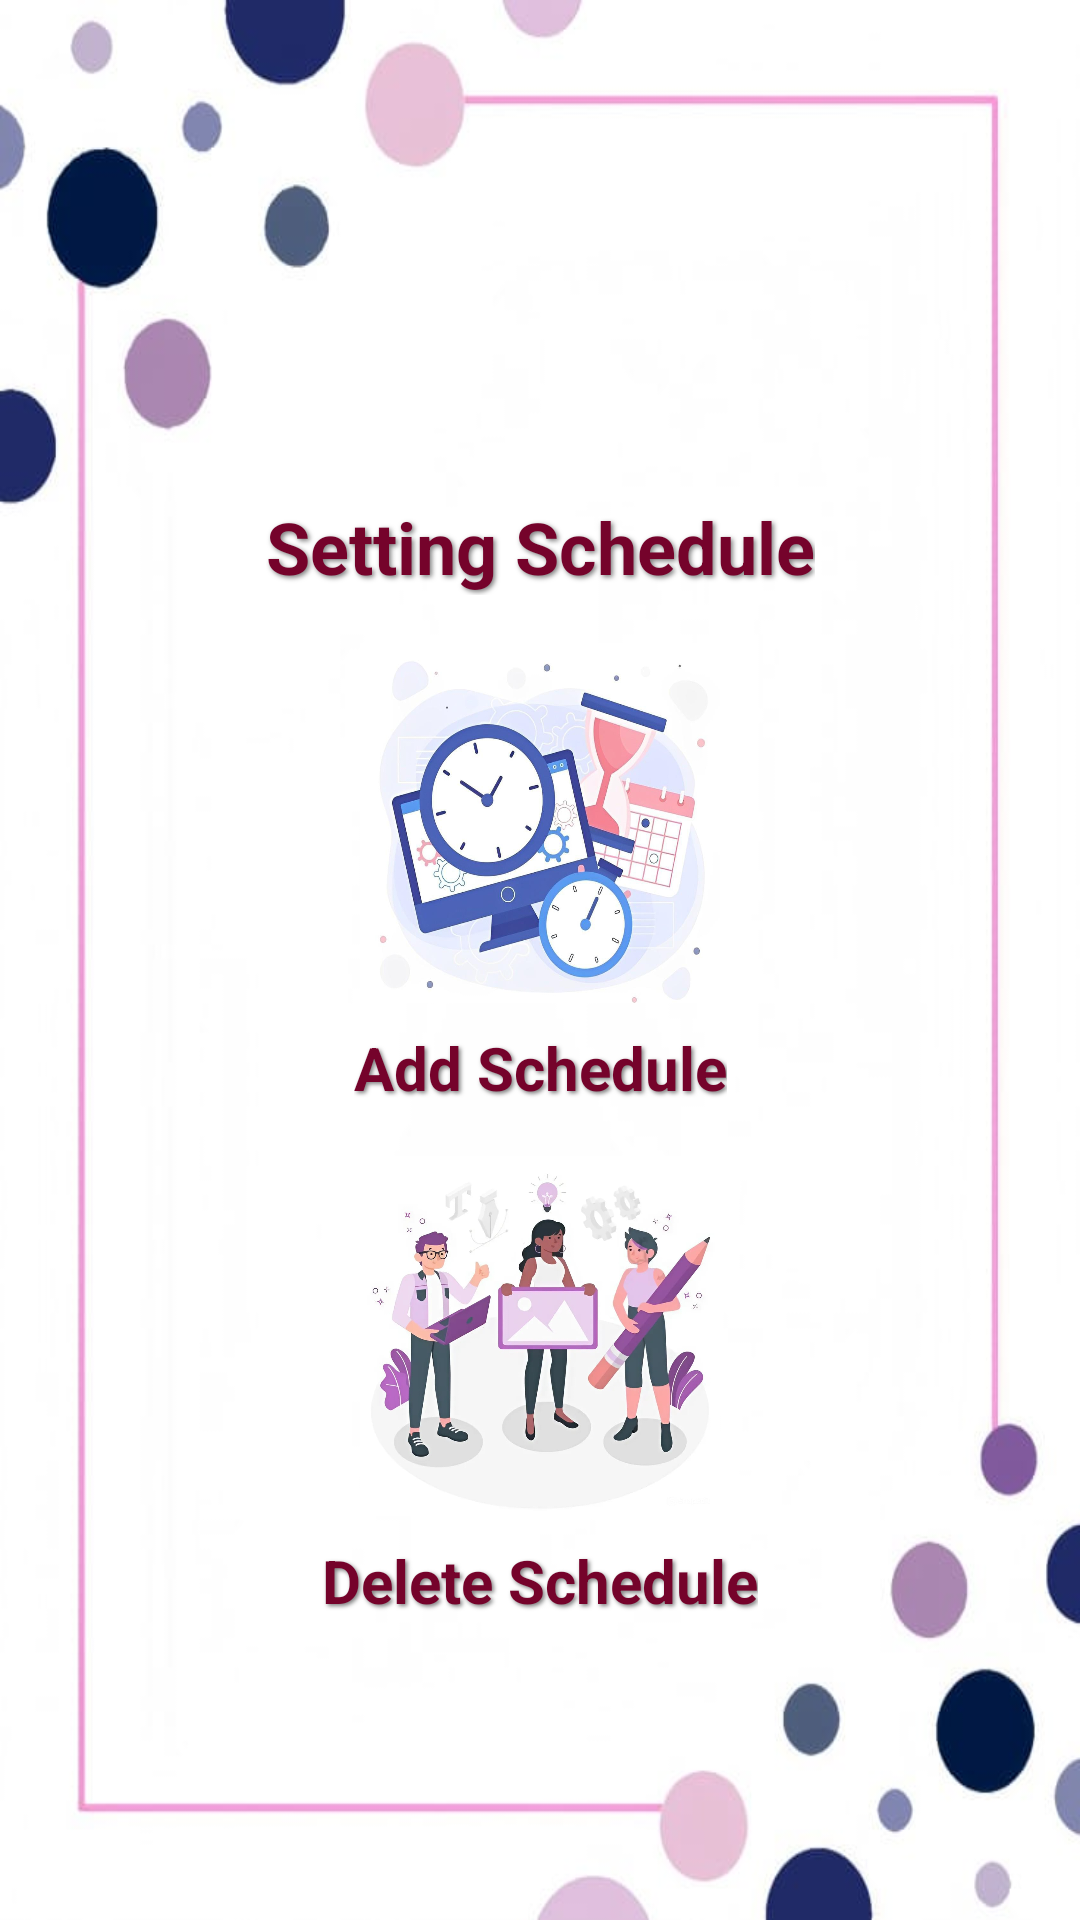

This screen was rendered from an Android layout file. Write that file and the resources it references.
<!-- AndroidManifest.xml: application theme Theme.MyApp -->
<!-- res/layout/activity_setting_schedule.xml -->
<?xml version="1.0" encoding="utf-8"?>
<androidx.constraintlayout.widget.ConstraintLayout
    xmlns:android="http://schemas.android.com/apk/res/android"
    xmlns:app="http://schemas.android.com/apk/res-auto"
    xmlns:tools="http://schemas.android.com/tools"
    android:id="@+id/main"
    android:layout_width="match_parent"
    android:layout_height="match_parent"
    android:padding="16dp"
    tools:context=".SettingSchedule"
    android:background="@drawable/background2">

    
    <TextView
        android:id="@+id/tvSettingSchedule"
        android:layout_width="wrap_content"
        android:layout_height="wrap_content"
        android:text="Setting Schedule"
        android:textSize="24sp"
        android:textStyle="bold"
        android:textColor="@color/darkpink"
        android:shadowColor="#80000000"
        android:shadowDx="2"
        android:shadowDy="2"
        android:shadowRadius="4"
        app:layout_constraintTop_toTopOf="parent"
        app:layout_constraintStart_toStartOf="parent"
        app:layout_constraintEnd_toEndOf="parent"
        android:layout_marginTop="150dp" />

    
    <ImageButton
        android:id="@+id/btnAddSchedule"
        android:layout_width="120dp"
        android:layout_height="120dp"
        android:layout_marginTop="16dp"
        android:background="@drawable/schedulesetting"
        app:layout_constraintTop_toBottomOf="@id/tvSettingSchedule"
        app:layout_constraintStart_toStartOf="parent"
        app:layout_constraintEnd_toEndOf="parent" />

    
    <TextView
        android:id="@+id/tvAddSchedule"
        android:layout_width="wrap_content"
        android:layout_height="wrap_content"
        android:text="Add Schedule"
        android:textSize="20sp"
        android:textColor="@color/darkpink"
        android:shadowColor="#80000000"
        android:shadowDx="2"
        android:shadowDy="2"
        android:textStyle="bold"
        android:shadowRadius="3"
        app:layout_constraintTop_toBottomOf="@id/btnAddSchedule"
        app:layout_constraintStart_toStartOf="parent"
        app:layout_constraintEnd_toEndOf="parent"
        android:layout_marginTop="8dp" />

    
    <ImageButton
        android:id="@+id/btnDeleteSchedule"
        android:layout_width="120dp"
        android:layout_height="120dp"
        android:layout_marginTop="16dp"
        android:background="@drawable/scheduledelete"
        app:layout_constraintTop_toBottomOf="@id/tvAddSchedule"
        app:layout_constraintStart_toStartOf="parent"
        app:layout_constraintEnd_toEndOf="parent" />

    
    <TextView
        android:id="@+id/tvDeleteSchedule"
        android:layout_width="wrap_content"
        android:layout_height="wrap_content"
        android:text="Delete Schedule"
        android:textSize="20sp"
        android:textColor="@color/darkpink"
        android:shadowColor="#80000000"
        android:shadowDx="2"
        android:textStyle="bold"
        android:shadowDy="2"
        android:shadowRadius="3"
        app:layout_constraintTop_toBottomOf="@id/btnDeleteSchedule"
        app:layout_constraintStart_toStartOf="parent"
        app:layout_constraintEnd_toEndOf="parent"
        android:layout_marginTop="8dp" />

</androidx.constraintlayout.widget.ConstraintLayout>
<!-- resources referenced by this layout -->
<resources>
  <color name="darkpink">#75032B</color>
  <!-- drawable background2: jpg bitmap (drawable, 22564 bytes) -->
  <!-- drawable scheduledelete: jpg bitmap (drawable, 71741 bytes) -->
  <!-- drawable schedulesetting: jpg bitmap (drawable, 68341 bytes) -->
  <style name="Theme.MyApp" parent="Theme.MaterialComponents.DayNight.NoActionBar">
          <item name="colorPrimary">@color/colorPrimary</item>
          <item name="colorPrimaryVariant">@color/colorPrimaryVariant</item>
          <item name="colorOnPrimary">@color/colorOnPrimary</item>
          <item name="colorOnBackground">@color/colorOnBackground</item>
      </style>
  <color name="colorPrimary">#FF4081</color>
  <color name="colorPrimaryVariant">#D500F9</color>
  <color name="colorOnPrimary">#000000</color>
  <color name="colorOnBackground">#212121</color>
</resources>
